2-way image classification set "data" from GitHub (noorainf18/Hex-Nut-Defective-Detection-and-Classification); label vocabulary: broken, good.

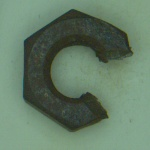
Label: broken

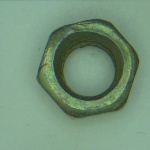
Label: good

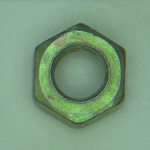
Label: good

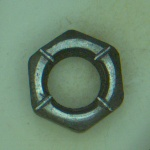
Label: broken

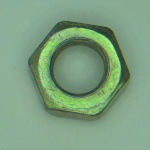
Label: good

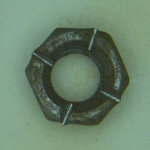
Label: broken
